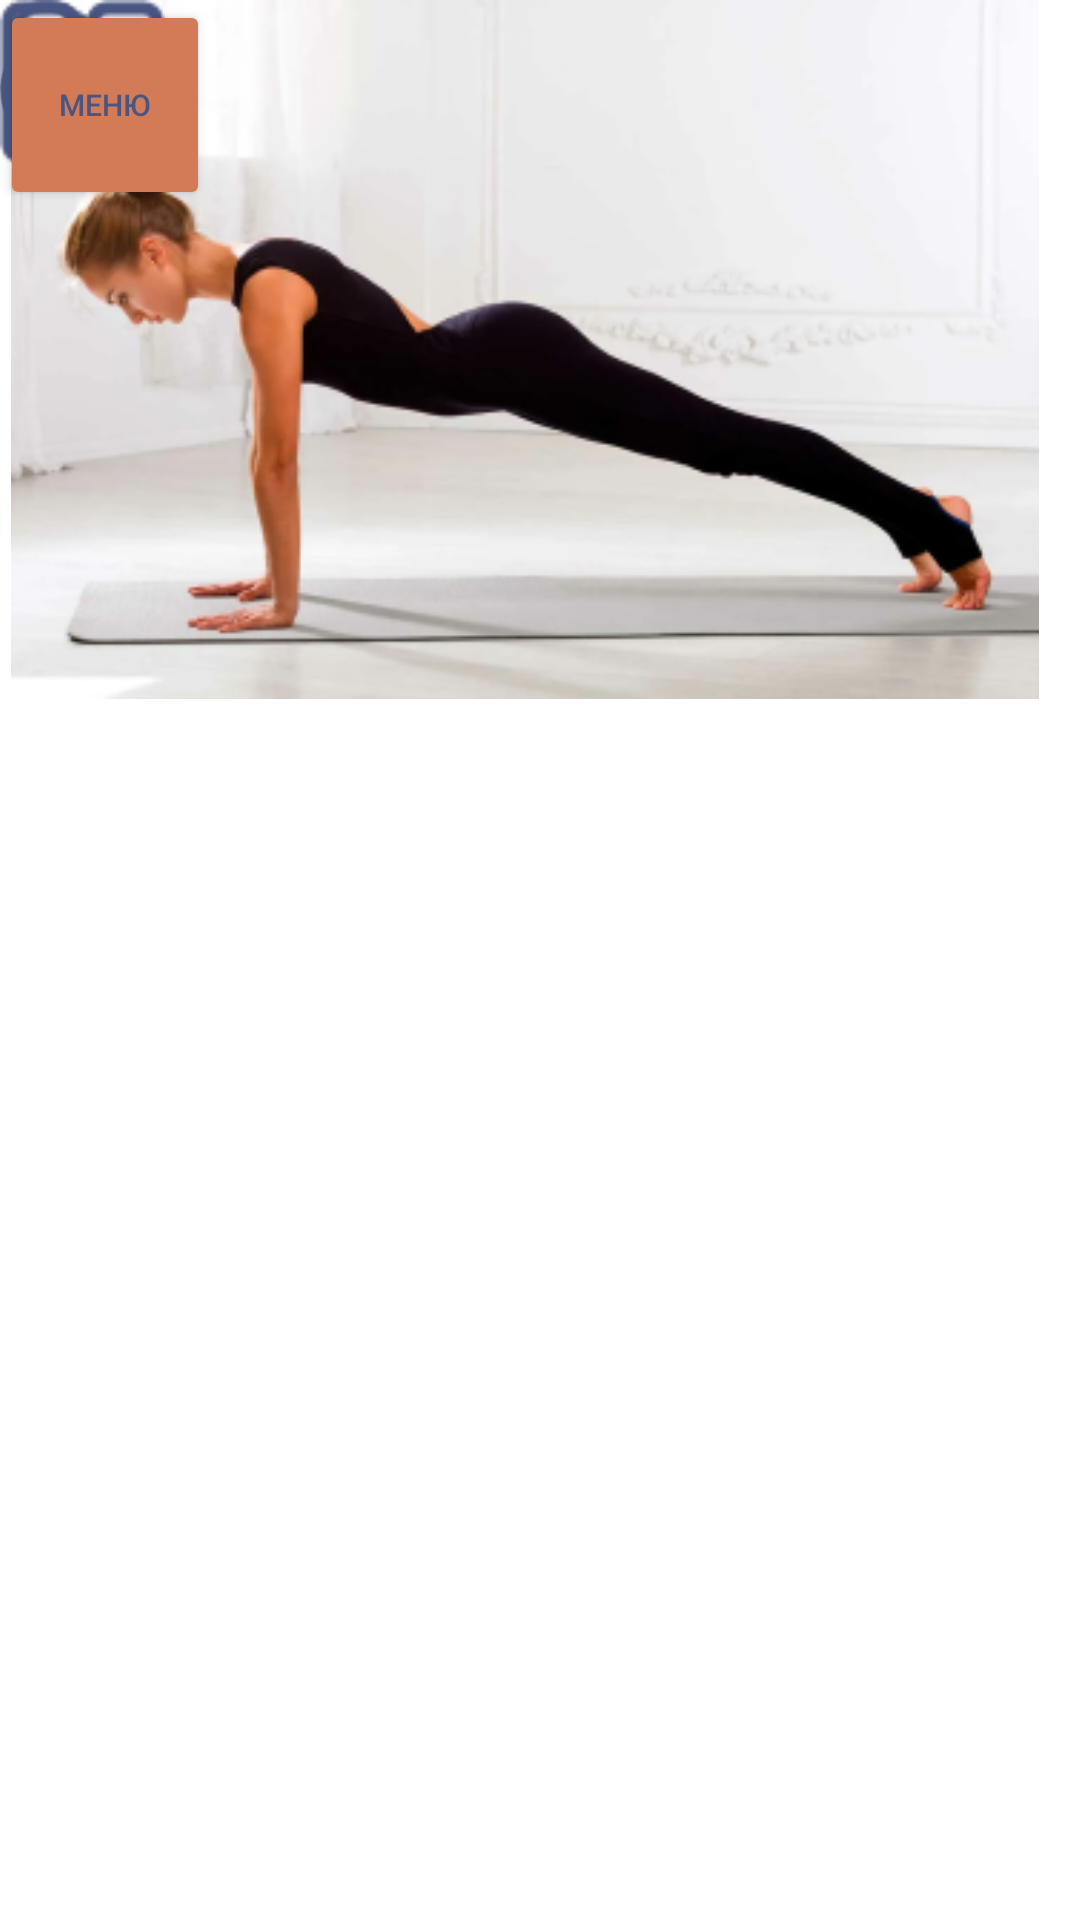

Write the Android layout XML for this screen, with the resource values it uses.
<!-- AndroidManifest.xml: application theme Theme.Pract14ChaykaPr22107k -->
<!-- res/layout/workout.xml -->
<?xml version="1.0" encoding="utf-8"?>
<androidx.constraintlayout.widget.ConstraintLayout xmlns:android="http://schemas.android.com/apk/res/android"
    xmlns:app="http://schemas.android.com/apk/res-auto"
    xmlns:tools="http://schemas.android.com/tools"
    android:layout_width="match_parent"
    android:layout_height="match_parent">

    <ImageView
        android:id="@+id/imageView4"
        android:layout_width="225dp"
        android:layout_height="60dp"
        app:srcCompat="@drawable/_2"
        tools:layout_editor_absoluteX="16dp"
        tools:layout_editor_absoluteY="25dp" />

    <Button
        android:id="@+id/btnMenu3"
        android:layout_width="70dp"
        android:layout_height="70dp"
        android:backgroundTint="#D37A57"
        android:text="Меню"
        android:textColor="#4A5681"
        android:textSize="10sp"
        app:cornerRadius="20dp"
        app:icon="@drawable/fill_1"
        app:iconGravity="top"
        app:iconPadding="2dp"
        app:iconSize="35dp"
        app:iconTint="#4A5681"
        tools:layout_editor_absoluteX="307dp"
        tools:layout_editor_absoluteY="25dp" />

    <TextView
        android:id="@+id/textView5"
        android:layout_width="wrap_content"
        android:layout_height="wrap_content"
        android:text="Планка"
        android:textColor="#000000"
        android:textSize="34sp"
        tools:layout_editor_absoluteX="137dp"
        tools:layout_editor_absoluteY="160dp" />

    <TextView
        android:id="@+id/textView6"
        android:layout_width="wrap_content"
        android:layout_height="wrap_content"
        android:text="00:30"
        android:textColor="#4A5680"
        android:textSize="56sp"
        tools:layout_editor_absoluteX="126dp"
        tools:layout_editor_absoluteY="523dp" />

    <ImageView
        android:id="@+id/imageView5"
        android:layout_width="350dp"
        android:layout_height="233dp"
        app:srcCompat="@drawable/rectangle_11"
        tools:layout_editor_absoluteX="21dp"
        tools:layout_editor_absoluteY="222dp" />

    <ImageView
        android:id="@+id/imageView7"
        android:layout_width="55dp"
        android:layout_height="55dp"
        app:srcCompat="@drawable/vector"
        tools:layout_editor_absoluteX="211dp"
        tools:layout_editor_absoluteY="632dp" />

    <ImageView
        android:id="@+id/imageView6"
        android:layout_width="55dp"
        android:layout_height="55dp"
        app:srcCompat="@drawable/vector_1"
        tools:layout_editor_absoluteX="126dp"
        tools:layout_editor_absoluteY="632dp" />
</androidx.constraintlayout.widget.ConstraintLayout>
<!-- resources referenced by this layout -->
<resources>
  <!-- drawable _2: png bitmap (drawable, 5273 bytes) -->
  <!-- drawable fill_1: png bitmap (drawable, 767 bytes) -->
  <!-- drawable rectangle_11: png bitmap (drawable, 76926 bytes) -->
  <!-- drawable vector: png bitmap (drawable, 744 bytes) -->
  <!-- drawable vector_1: png bitmap (drawable, 1160 bytes) -->
  <style name="Theme.Pract14ChaykaPr22107k" parent="Theme.MaterialComponents.DayNight.DarkActionBar">
          
          <item name="colorPrimary">@color/purple_500</item>
          <item name="colorPrimaryVariant">@color/purple_700</item>
          <item name="colorOnPrimary">@color/white</item>
          
          <item name="colorSecondary">@color/teal_200</item>
          <item name="colorSecondaryVariant">@color/teal_700</item>
          <item name="colorOnSecondary">@color/black</item>
          
          <item name="android:statusBarColor">?attr/colorPrimaryVariant</item>
          
      </style>
  <!-- not gathered from this repository: default colours our renderer supplied (Android Studio template values) -->
  <color name="purple_500">#FF6200EE</color>
  <color name="purple_700">#FF3700B3</color>
  <color name="teal_200">#FF03DAC5</color>
  <color name="teal_700">#FF018786</color>
  <color name="black">#FF000000</color>
  <color name="white">#FFFFFFFF</color>
</resources>
